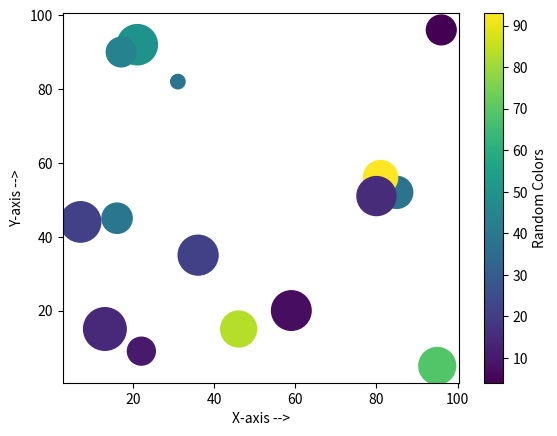

The matplotlib source for this figure:
from matplotlib import pyplot as plt 
import numpy as np
arr=np.array([np.random.randint(100,size=30)])
arr=arr.reshape((2,15))
colors=[np.random.randint(100,size=15)]
sizes=[np.random.randint(1000,size=15)]
plt.scatter(arr[0],arr[1], s=sizes, c=colors)
plt.colorbar().set_label('Random Colors')
plt.xlabel('X-axis -->')
plt.ylabel('Y-axis -->')
plt.show()